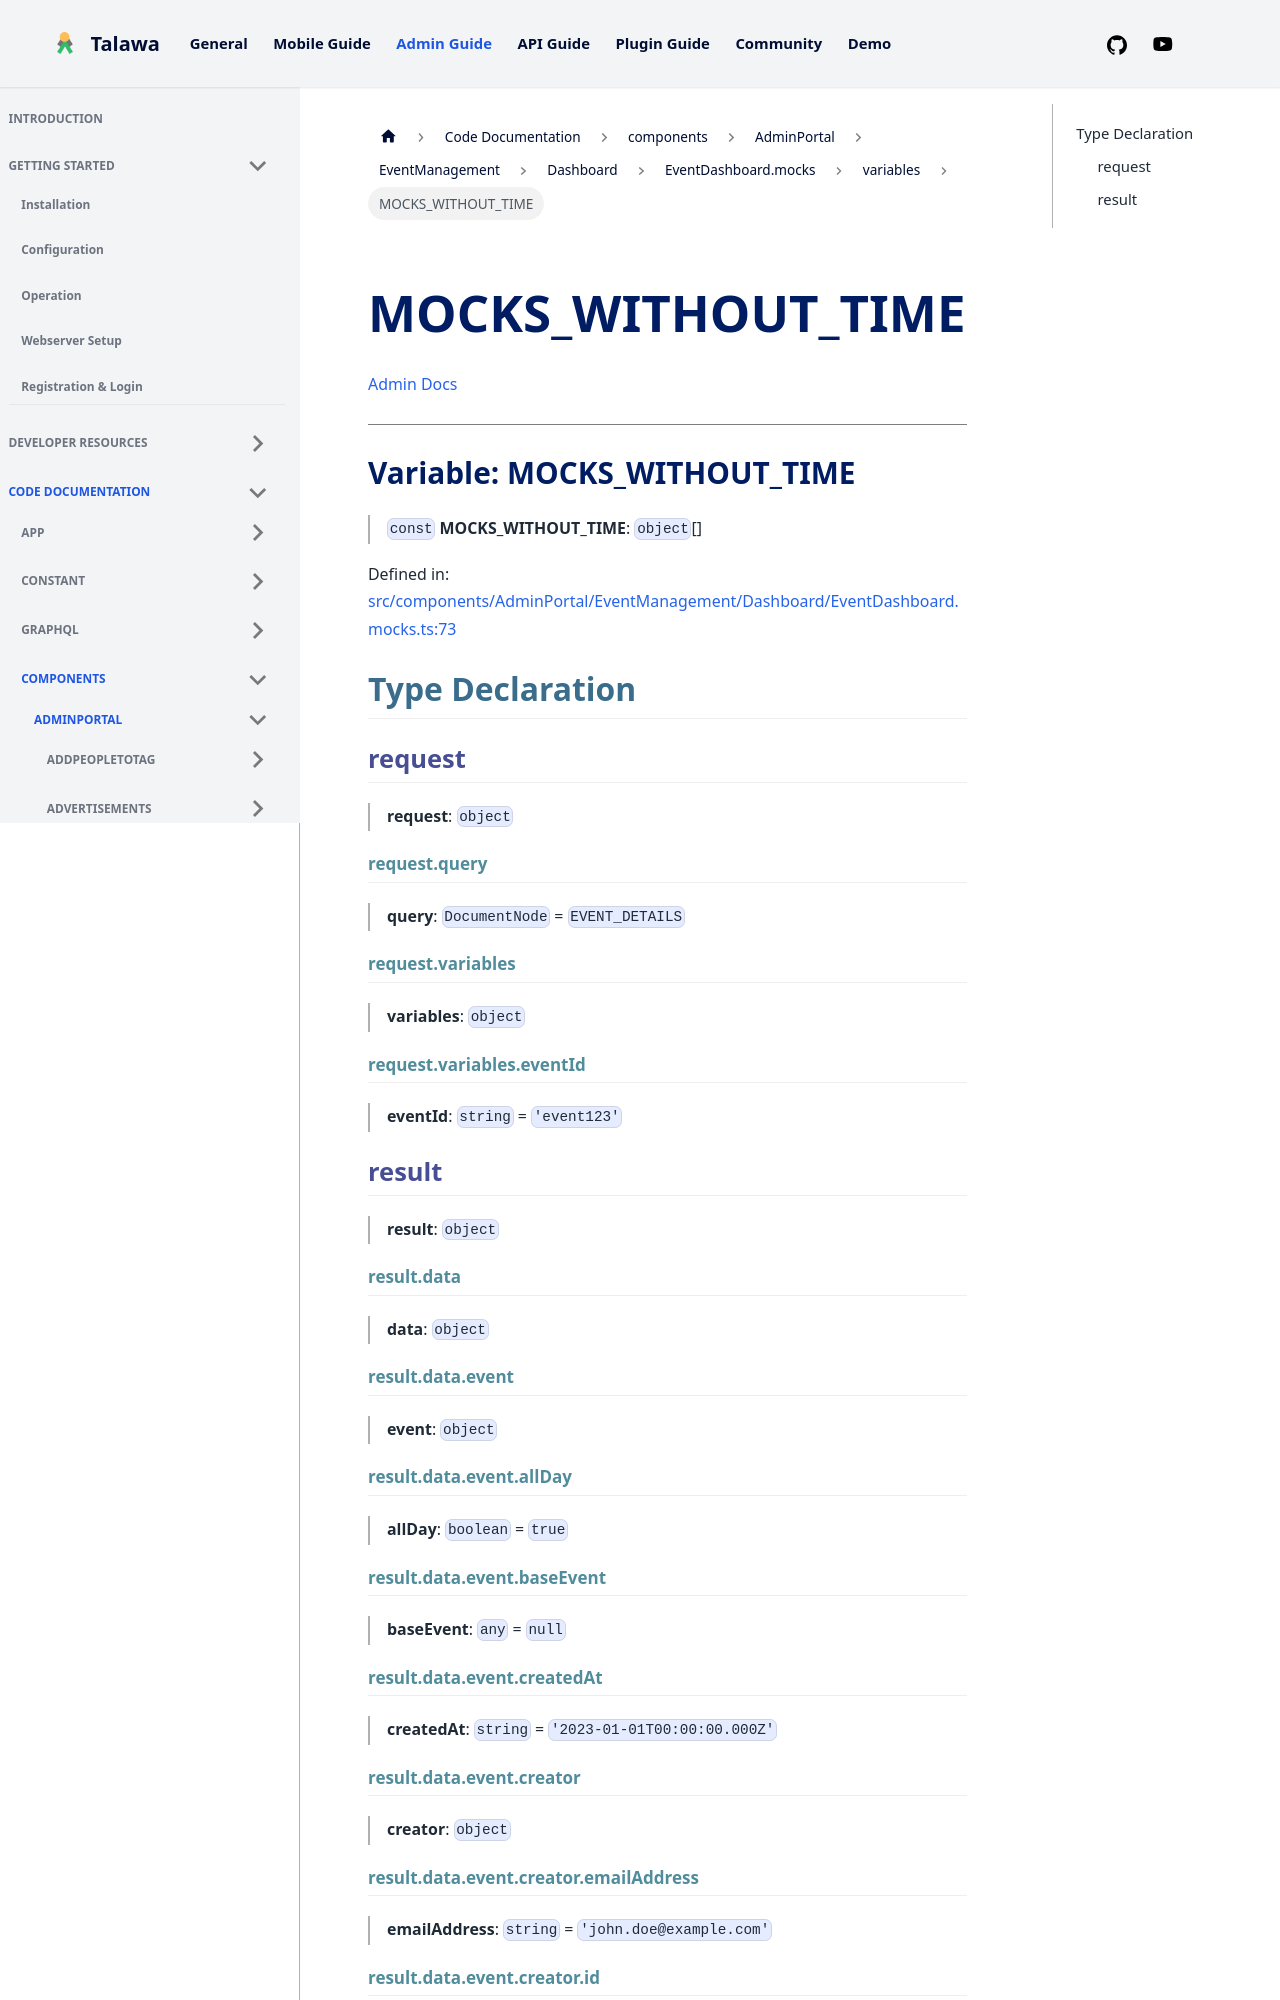

repository: PalisadoesFoundation/talawa-admin · page: docs/auto-docs/components/AdminPortal/EventManagement/Dashboard/EventDashboard.mocks/variables/MOCKS_WITHOUT_TIME/index.html · generator: docusaurus

[Admin Docs](/)

***

# Variable: MOCKS\_WITHOUT\_TIME

> `const` **MOCKS\_WITHOUT\_TIME**: `object`[]

Defined in: [src/components/AdminPortal/EventManagement/Dashboard/EventDashboard.mocks.ts:73](https://github.com/PalisadoesFoundation/talawa-admin/blob/main/src/components/AdminPortal/EventManagement/Dashboard/EventDashboard.mocks.ts#L73)

## Type Declaration

### request

> **request**: `object`

#### request.query

> **query**: `DocumentNode` = `EVENT_DETAILS`

#### request.variables

> **variables**: `object`

#### request.variables.eventId

> **eventId**: `string` = `'event123'`

### result

> **result**: `object`

#### result.data

> **data**: `object`

#### result.data.event

> **event**: `object`

#### result.data.event.allDay

> **allDay**: `boolean` = `true`

#### result.data.event.baseEvent

> **baseEvent**: `any` = `null`

#### result.data.event.createdAt

> **createdAt**: `string` = `'2023-01-01T00:00:00.000Z'`

#### result.data.event.creator

> **creator**: `object`
